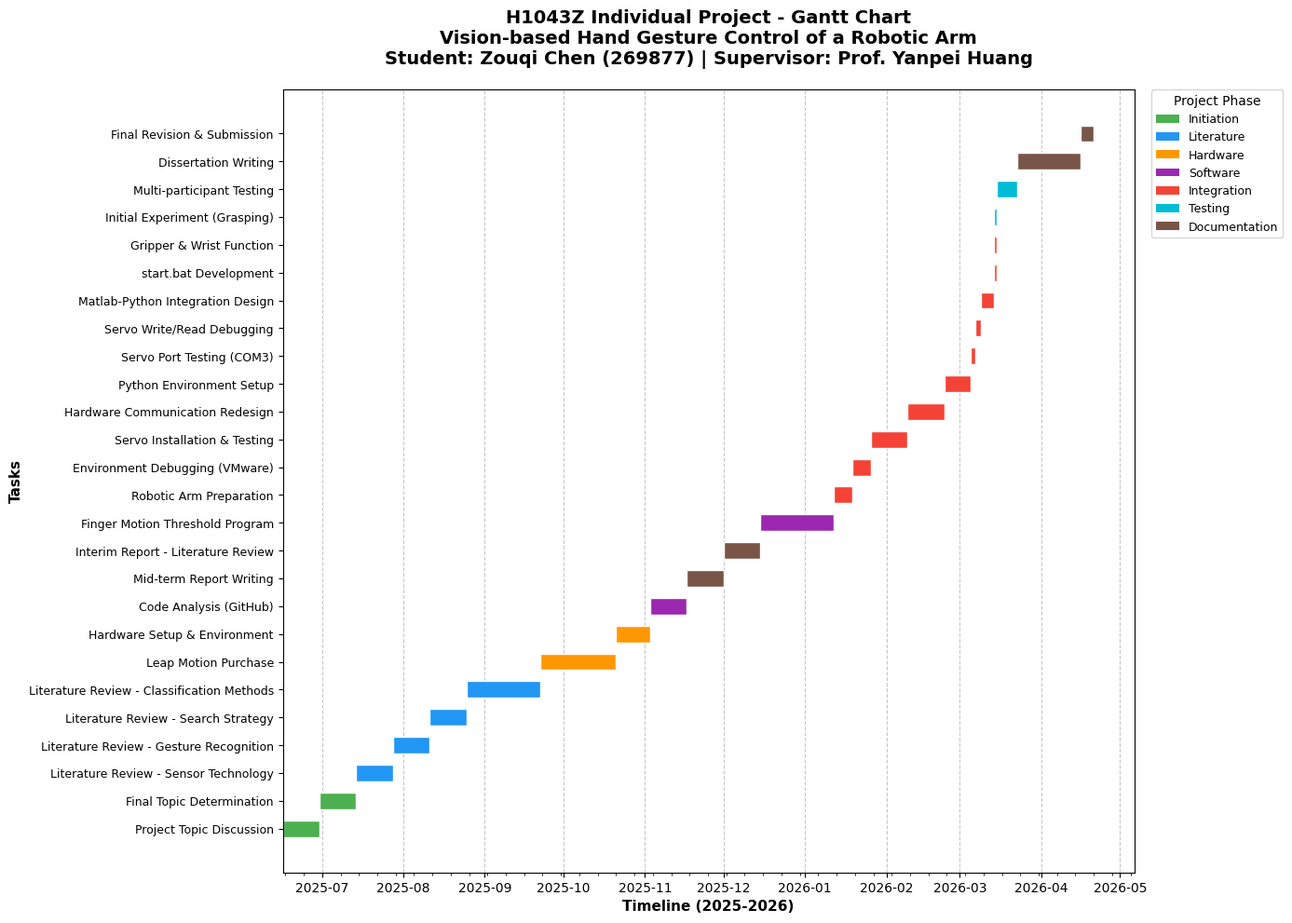

Python code for this plot: (Note: this script raises an exception after producing the figure.)
# -*- coding: utf-8 -*-
"""
Gantt Chart for H1043Z Individual Project
Student: Zouqi Chen (269877)
Project: Vision-based Hand Gesture Control of a Robotic Arm
"""

import matplotlib.pyplot as plt
import matplotlib.dates as mdates
from datetime import datetime, timedelta

# Set font to support Chinese characters (optional, using English only here)
plt.rcParams['font.family'] = 'DejaVu Sans'
plt.rcParams['figure.dpi'] = 150

# Task data extracted from logbook
# Format: (Task Name, Start Date, End Date, Priority/Phase)
tasks = [
    # Phase 1: Project Initiation
    ("Project Topic Discussion", "2025-06-16", "2025-06-29", "Initiation"),
    ("Final Topic Determination", "2025-06-30", "2025-07-13", "Initiation"),
    
    # Phase 2: Literature Review
    ("Literature Review - Sensor Technology", "2025-07-14", "2025-07-27", "Literature"),
    ("Literature Review - Gesture Recognition", "2025-07-28", "2025-08-10", "Literature"),
    ("Literature Review - Search Strategy", "2025-08-11", "2025-08-24", "Literature"),
    ("Literature Review - Classification Methods", "2025-08-25", "2025-09-21", "Literature"),
    
    # Phase 3: Hardware Procurement
    ("Leap Motion Purchase", "2025-09-22", "2025-10-20", "Hardware"),
    ("Hardware Setup & Environment", "2025-10-21", "2025-11-02", "Hardware"),
    
    # Phase 4: Software Development
    ("Code Analysis (GitHub)", "2025-11-03", "2025-11-16", "Software"),
    ("Mid-term Report Writing", "2025-11-17", "2025-11-30", "Documentation"),
    ("Interim Report - Literature Review", "2025-12-01", "2025-12-14", "Documentation"),
    ("Finger Motion Threshold Program", "2025-12-15", "2026-01-11", "Software"),
    
    # Phase 5: Robotic Arm Integration
    ("Robotic Arm Preparation", "2026-01-12", "2026-01-18", "Integration"),
    ("Environment Debugging (VMware)", "2026-01-19", "2026-01-25", "Integration"),
    ("Servo Installation & Testing", "2026-01-26", "2026-02-08", "Integration"),
    ("Hardware Communication Redesign", "2026-02-09", "2026-02-22", "Integration"),
    ("Python Environment Setup", "2026-02-23", "2026-03-04", "Integration"),
    ("Servo Port Testing (COM3)", "2026-03-05", "2026-03-06", "Integration"),
    ("Servo Write/Read Debugging", "2026-03-07", "2026-03-08", "Integration"),
    
    # Phase 6: System Integration
    ("Matlab-Python Integration Design", "2026-03-09", "2026-03-13", "Integration"),
    ("start.bat Development", "2026-03-14", "2026-03-14", "Integration"),
    ("Gripper & Wrist Function", "2026-03-14", "2026-03-14", "Integration"),
    
    # Phase 7: Testing & Validation
    ("Initial Experiment (Grasping)", "2026-03-14", "2026-03-14", "Testing"),
    ("Multi-participant Testing", "2026-03-15", "2026-03-22", "Testing"),
    
    # Phase 8: Documentation
    ("Dissertation Writing", "2026-03-23", "2026-04-15", "Documentation"),
    ("Final Revision & Submission", "2026-04-16", "2026-04-20", "Documentation"),
]

# Convert date strings to datetime objects
def parse_date(date_str):
    return datetime.strptime(date_str, "%Y-%m-%d")

# Create figure and axis
fig, ax = plt.subplots(figsize=(14, 10))

# Color mapping for phases
phase_colors = {
    "Initiation": "#4CAF50",
    "Literature": "#2196F3",
    "Hardware": "#FF9800",
    "Software": "#9C27B0",
    "Integration": "#F44336",
    "Testing": "#00BCD4",
    "Documentation": "#795548",
}

# Plot tasks
y_positions = range(len(tasks))
bars = []

for i, (task_name, start, end, phase) in enumerate(tasks):
    start_date = parse_date(start)
    end_date = parse_date(end)
    duration = (end_date - start_date).days + 1
    
    bar = ax.barh(i, duration, left=mdates.date2num(start_date), 
                  height=0.6, color=phase_colors.get(phase, "#808080"),
                  edgecolor='white', linewidth=1)
    bars.append(bar)

# Format x-axis (dates)
ax.xaxis.set_major_locator(mdates.MonthLocator())
ax.xaxis.set_major_formatter(mdates.DateFormatter('%Y-%m'))
ax.xaxis.set_minor_locator(mdates.WeekdayLocator())

# Format y-axis (task names)
ax.set_yticks(y_positions)
ax.set_yticklabels([task[0] for task in tasks], fontsize=9)

# Add grid
ax.grid(True, axis='x', linestyle='--', alpha=0.7)
ax.set_axisbelow(True)

# Labels and title
ax.set_xlabel('Timeline (2025-2026)', fontsize=11, fontweight='bold')
ax.set_ylabel('Tasks', fontsize=11, fontweight='bold')
ax.set_title('H1043Z Individual Project - Gantt Chart\nVision-based Hand Gesture Control of a Robotic Arm\nStudent: Zouqi Chen (269877) | Supervisor: Prof. Yanpei Huang', 
             fontsize=14, fontweight='bold', pad=20)

# Add legend
from matplotlib.patches import Patch
legend_elements = [Patch(facecolor=color, label=phase) 
                   for phase, color in phase_colors.items()]
ax.legend(handles=legend_elements, loc='upper left', bbox_to_anchor=(1.02, 1), 
          borderaxespad=0, fontsize=9, title='Project Phase', title_fontsize=10)

# Tight layout
plt.tight_layout()

# Save as PNG
output_path = '/home/admin/.openclaw/workspace/project-gantt-chart.png'
plt.savefig(output_path, dpi=300, bbox_inches='tight', 
            facecolor='white', edgecolor='none')

print(f"Gantt chart saved to: {output_path}")
print(f"Total tasks: {len(tasks)}")
print(f"Project duration: 2025-06-16 to 2026-04-20")
